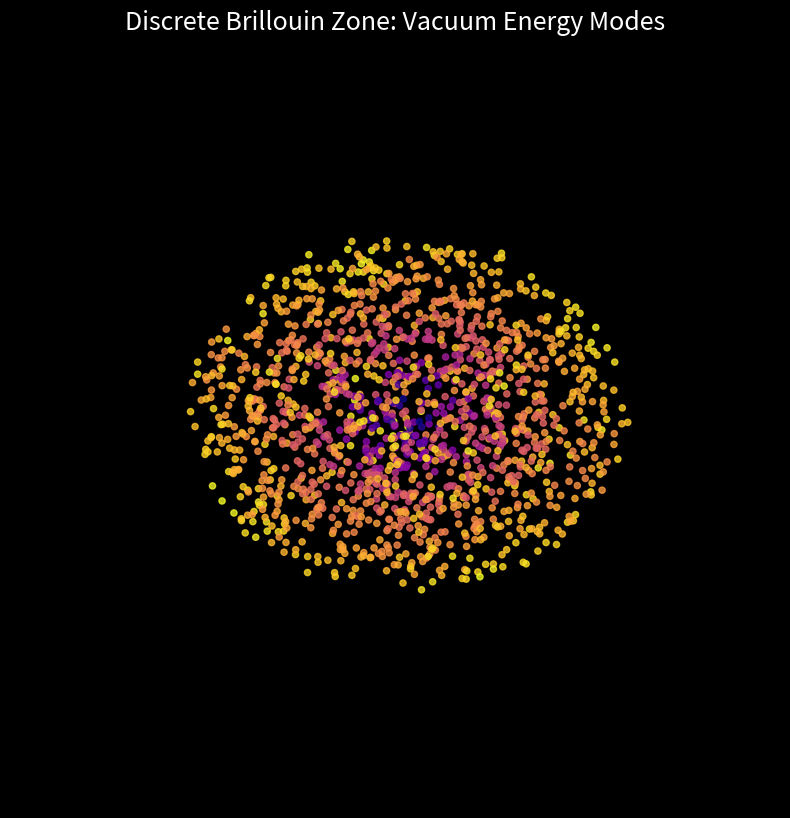

The matplotlib source for this figure:
import numpy as np
import matplotlib.pyplot as plt
import matplotlib.animation as animation
import sys

def main():
    print("Launching Vacuum Energy Looping Animation...")
    fig = plt.figure(figsize=(10, 10), facecolor='black')
    ax = fig.add_subplot(111, projection='3d')
    ax.set_facecolor('black')
    ax.set_axis_off()
    ax.set_title("Discrete Brillouin Zone: Vacuum Energy Modes", color='white', fontsize=18)

    # Generate a cloud of points representing the momentum modes up to the discrete cutoff
    N = 1500
    phi = np.random.uniform(0, 2*np.pi, N)
    costheta = np.random.uniform(-1, 1, N)
    u = np.random.uniform(0, 1, N)
    theta = np.arccos(costheta)
    r = np.pi * np.cbrt(u) # max radius is pi (Brillouin zone edge)

    x = r * np.sin(theta) * np.cos(phi)
    y = r * np.sin(theta) * np.sin(phi)
    z = r * np.cos(theta)

    # Calculate discrete lattice energy omega
    sx, sy, sz = np.sin(x/2), np.sin(y/2), np.sin(z/2)
    omega = 2.0 * np.sqrt(sx**2 + sy**2 + sz**2)

    # Plot the modes colored by their energy density
    scatter = ax.scatter(x, y, z, c=omega, cmap='plasma', s=20, alpha=0.8)

    def update(frame):
        # Rotate the camera continuously
        ax.view_init(elev=20 + 10 * np.sin(np.radians(frame)), azim=frame % 360)
        
        # Create a quantum fluctuation pulsing effect
        pulse = 20 + 10 * np.sin(frame / 10.0 + omega * 2)
        scatter._sizes = pulse
        return scatter,

    ani = animation.FuncAnimation(fig, update, frames=360, interval=40, blit=False)
    plt.show()

if __name__ == "__main__":
    main()
